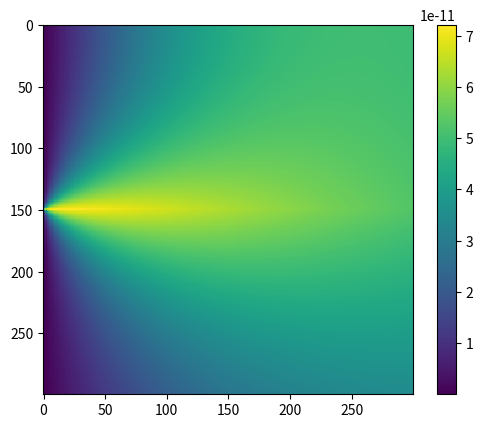
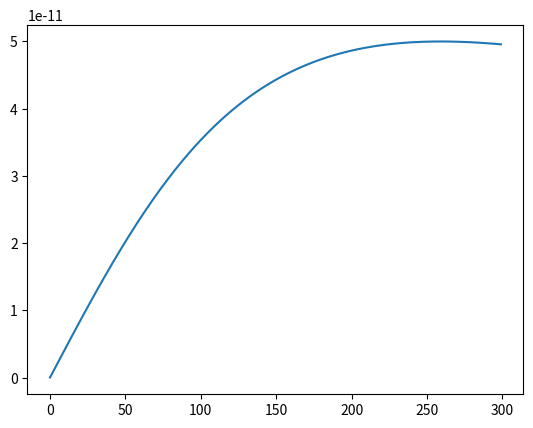

Generate these figures, in order, with matplotlib:
import numpy as np
from math import factorial
from scipy.special import gammainc, gamma
from matplotlib import pyplot as pyp

##############################################################
# Stress solution
# This has big problems that need to be resolved. Maybe I
# [redacted]
##############################################################
def steady_creep_dx(x, y):
    factor = 1.0 / (2 * np.pi)
    main_term = (y - 1) / ((y - 1) ** 2 + x ** 2)
    image_term = -(y + 1) / ((y + 1) ** 2 + x ** 2)
    Szx = factor * (main_term + image_term)
    return Szx


def steady_creep_dy(x, y):
    factor = 1.0 / (2 * np.pi)
    main_term = -x / (x ** 2 + (y - 1) ** 2)
    image_term = x / (x ** 2 + (y + 1) ** 2)
    Szy = factor * (main_term + image_term)
    return Szy


def S_m_layer_dx(x, y, m):
    factor = 1 / (2 * np.pi)
    term1 = -(2 * m + 1 + y) / ((2 * m + 1 + y) ** 2 + x ** 2)
    term2 = (2 * m - 1 + y) / ((2 * m - 1 + y) ** 2 + x ** 2)
    term3 = -(2 * m + 1 - y) / ((2 * m + 1 - y) ** 2 + x ** 2)
    term4 = (2 * m - 1 - y) / ((2 * m - 1 - y) ** 2 + x ** 2)
    return factor * (term1 + term2 + term3 + term4)


def S_m_layer_dy(x, y, m):
    factor = 1 / (2 * np.pi)
    term1 = x / ((2 * m + 1 + y) ** 2 + x ** 2)
    term2 = -x / ((2 * m - 1 + y) ** 2 + x ** 2)
    term3 = -x / ((2 * m + 1 - y) ** 2 + x ** 2)
    term4 = x / ((2 * m - 1 - y) ** 2 + x ** 2)
    return factor * (term1 + term2 + term3 + term4)


def S_m_halfspace_dx(x, y, m):
    factor = 1 / (2 * np.pi)
    term1 = -(2 * m + 1 + y) / ((2 * m + 1 + y) ** 2 + x ** 2)
    term2 = (2 * m - 3 + y) / ((2 * m - 3 + y) ** 2 + x ** 2)
    return factor * (term1 + term2)


def S_m_halfspace_dy(x, y, m):
    factor = 1 / (2 * np.pi)
    term1 = x / ((2 * m + 1 + y) ** 2 + x ** 2)
    term2 = -x / ((2 * m - 3 + y) ** 2 + x ** 2)
    return factor * (term1 + term2)


def A_m(tau, m):
    return gammainc(m, tau)


def stress(x, y, tau, tau0, past_events=50, images=50):
    """
    Initial stresses for the Savage (2000) Viscoelastic-Coupling
    Model.
    I should figure out whether this represents a left-lateral
    or right-lateral slip.
    """
    steady_term_dx = past_events * steady_creep_dx(x, y)
    steady_term_dy = past_events * steady_creep_dy(x, y)
    evolve_term_dx = np.zeros_like(x)
    evolve_term_dy = np.zeros_like(x)
    for m in range(1, images):
        Am = 0.0
        for k in range(past_events):
            Am += A_m(tau + k * tau0, m)
            if np.isnan(Am):
                raise Exception(k)
        Smdx = np.where(y > 1, S_m_halfspace_dx(x, y, m),
                        S_m_layer_dx(x, y, m))
        Smdy = np.where(y > 1, S_m_halfspace_dy(x, y, m),
                        S_m_layer_dy(x, y, m))
        evolve_term_dx += Am * Smdx
        evolve_term_dy += Am * Smdy
    Szx = steady_term_dx + evolve_term_dx
    Szy = steady_term_dy + evolve_term_dy
    return Szx, Szy

def stress_dimensional(x, y, D, t, T, shear_modulus, viscosity, v_plate, past_events=50, images=50):
    x = x / D
    y = y / D
    tau = (shear_modulus * t) / (2 * viscosity)
    tau0 = (shear_modulus * T) / (2 * viscosity)
    Szx, Szy = stress(x, y, tau, tau0, past_events=past_events, images=images)
    slip = v_plate * T
    factor = (shear_modulus * slip) / D
    return factor * Szx, factor * Szy

def test_stress():
    X, Y = np.meshgrid(np.linspace(1, 1e4, 50),
                       np.linspace(0, 2e4, 50))
    t = 0.0 * 3600 * 24 * 365
    T = 100.0 * 3600 * 24 * 365
    shear_modulus = 3.0e10
    viscosity = 5.0e19
    D = 1.0e4
    v_plate = 1.0e-9

    Szx, Szy = stress_dimensional(X, Y, D, t, T, shear_modulus, viscosity, v_plate)
    Szx2, Szy2 = simple_stress(X, Y, 1.0, D, shear_modulus)
    pyp.imshow(Szy, interpolation='none')
    pyp.colorbar()
    pyp.figure(2)
    pyp.imshow(np.log(np.abs(Szy)))
    pyp.colorbar()
    pyp.figure(3)
    pyp.imshow(Szy2, interpolation='none')
    pyp.colorbar()
    pyp.figure(4)
    pyp.imshow(np.log(np.abs(Szy2)))
    pyp.colorbar()
    pyp.show()




###############################################################
# Velocity solution
###############################################################
def sum_layer(x, y):
    factor = 1.0 / (2.0 * np.pi)
    term1 = -np.arctan((1 + y) / x)
    term2 = -np.arctan((1 - y) / x)
    term3 = np.pi * np.sign(x)
    return factor * (term1 + term2 + term3)


def sum_halfspace(x, y):
    factor = 1.0 / (2.0 * np.pi)
    term1 = -np.arctan((1 + y) / x)
    term2 = -np.arctan((-1 + y) / x)
    term3 = np.pi * np.sign(x)
    return factor * (term1 + term2 + term3)


def S_m_layer(x, y, m):
    factor = 1.0 / (2.0 * np.pi)
    term1 = np.arctan((2 * m + 1 + y) / x)
    term2 = -np.arctan((2 * m - 1 + y) / x)
    term3 = np.arctan((2 * m + 1 - y) / x)
    term4 = -np.arctan((2 * m - 1 - y) / x)
    return factor * (term1 + term2 + term3 + term4)


def S_m_halfspace(x, y, m):
    factor = 1.0 / (2.0 * np.pi)
    term1 = np.arctan((2 * m + 1 + y) / x)
    # There was a 3 here. Is that correct?
    term2 = -np.arctan((2 * m - 3 + y) / x)
    # term2 = -np.arctan((2 * m - 1 + y) / x)
    return factor * (term1 + term2)


def mathematica_gamma(a, z):
    return (1.0 - gammainc(a, z)) * gamma(a)


def cm(x, y, tau, tau0, m, past_events):
    term1 = 0.0
    for k in range(0, past_events + 1):
        term1 += np.exp(-(tau + k * tau0)) * \
            (tau + k * tau0) ** (m - 1)
    term1 *= tau0 / factorial(m - 1)
    term2 = mathematica_gamma(m, tau + (past_events + 1) * tau0)
    term2 /= factorial(m - 1)
    return term1 + term2


def velocity(x, y, tau, tau0, past_events=50, images=50):
    """
    Nondimensional version of "velocity_dimensional"

    tau = (mu * t) / (2 * eta)
    tau0 = (mu * T) / (2 * eta)
    """
    vl = np.zeros_like(x)
    term1 = 0.0
    for m in range(1, images + 1):
        term = cm(x, y, tau, tau0, m, past_events) - 1.0
        term *= np.where(y > 1,
                         S_m_halfspace(x, y, m),
                         S_m_layer(x, y, m))
        term1 += term
    term2 = np.where(y > 1,
                     sum_halfspace(x, y),
                     sum_layer(x, y))
    vl = term1 + term2
    return vl


def velocity_dimensional(X, Y, D, t, T, shear_modulus, viscosity, plate_rate, past_events=50, images=50):
    """
    Parameters are
    X, Y -- position with X as horizontal and Y positive downwards, in m
    D -- depth of fault and elastic layer, in m
    t -- time after last event, in secs
    T -- interevent time, in secs
    shear_modulus -- in Pa
    viscosity -- in Pa/sec
    plate_rate -- in m/sec

    Computes the velocity resulting from a screw dislocation offset.
    Python version of the Savage (2000) Mathematica script.
    The solution is derived by solving the corresponding elastic problem
    and using the Laplace domain correspondence principle. Linear
    superposition is used extensively to represent a whole series of
    earthquakes rather than just one isolated event.
    """
    tau = (shear_modulus * t) / (2 * viscosity)
    tau0 = (shear_modulus * T) / (2 * viscosity)
    x = X / D
    y = Y / D
    v = velocity(x, y, tau, tau0, past_events=past_events, images=images)
    return v * plate_rate


def test_velocity():
    X, Y = np.meshgrid(np.linspace(1, 2e4, 300),
                       np.linspace(0, 2e4, 300))
    t = 0.1 * 3600 * 24 * 365
    T = 100.0 * 3600 * 24 * 365
    shear_modulus = 3.0e10
    viscosity = 5.0e19
    D = 1.0e4
    v_plate = 1.2e-9

    # v = velocity_dimensional(X, Y, D, t, T, shear_modulus, viscosity, v_plate)
    v = simple_velocity(X, Y, D, t, shear_modulus, viscosity, v_plate)
    Szx, Szy = simple_stress(X, Y, 1.0, D, shear_modulus)
    pyp.imshow(v, interpolation='none')
    pyp.colorbar()
    pyp.figure(5)
    pyp.plot(v[0, :])
    # pyp.figure(2)
    # pyp.imshow(Szx, interpolation='none')
    # pyp.colorbar()
    # pyp.figure(3)
    # pyp.imshow(Szy, interpolation='none')
    # pyp.colorbar()
    # divS = (Szx[1:, :] - Szx[:-1, :])[:,1:] + (Szy[:, 1:] - Szy[:, :-1])[1:, :]
    # divS /= (2e4 / 300.0)
    # print np.mean(divS)
    # pyp.figure(4)
    # pyp.imshow(divS, interpolation='none')
    # pyp.colorbar()
    pyp.show()


########################################################################
# Simple versions for one isolated earthquake.
########################################################################
def simple_stress(x, y, s, D, shear_modulus):
    factor = (s * shear_modulus) / (2 * np.pi)
    main_term = (y - D) / ((y - D) ** 2 + x ** 2)
    image_term = -(y + D) / ((y + D) ** 2 + x ** 2)
    Szx = factor * (main_term + image_term)

    main_term = -x / (x ** 2 + (y - D) ** 2)
    image_term = x / (x ** 2 + (y + D) ** 2)
    Szy = factor * (main_term + image_term)
    return Szx, Szy

def simple_velocity(x, y, D, t, mu, eta, v_plate, images=50):
    v = np.zeros_like(x)
    x_scaled = x / D
    y_scaled = y / D
    t_r = (2 * eta) / mu
    for m in range(1, images):
        factor = ((t / t_r) ** (m - 1)) / factorial(m - 1)
        term = np.where(y_scaled > 1,
                        S_m_halfspace(x_scaled, y_scaled, m),
                        S_m_layer(x_scaled, y_scaled, m))
        v += factor * term
    v *= np.exp(-t / t_r)
    v *= 1.0 / t_r
    return v

if __name__ == "__main__":
    test_velocity()
    # test_stress()
